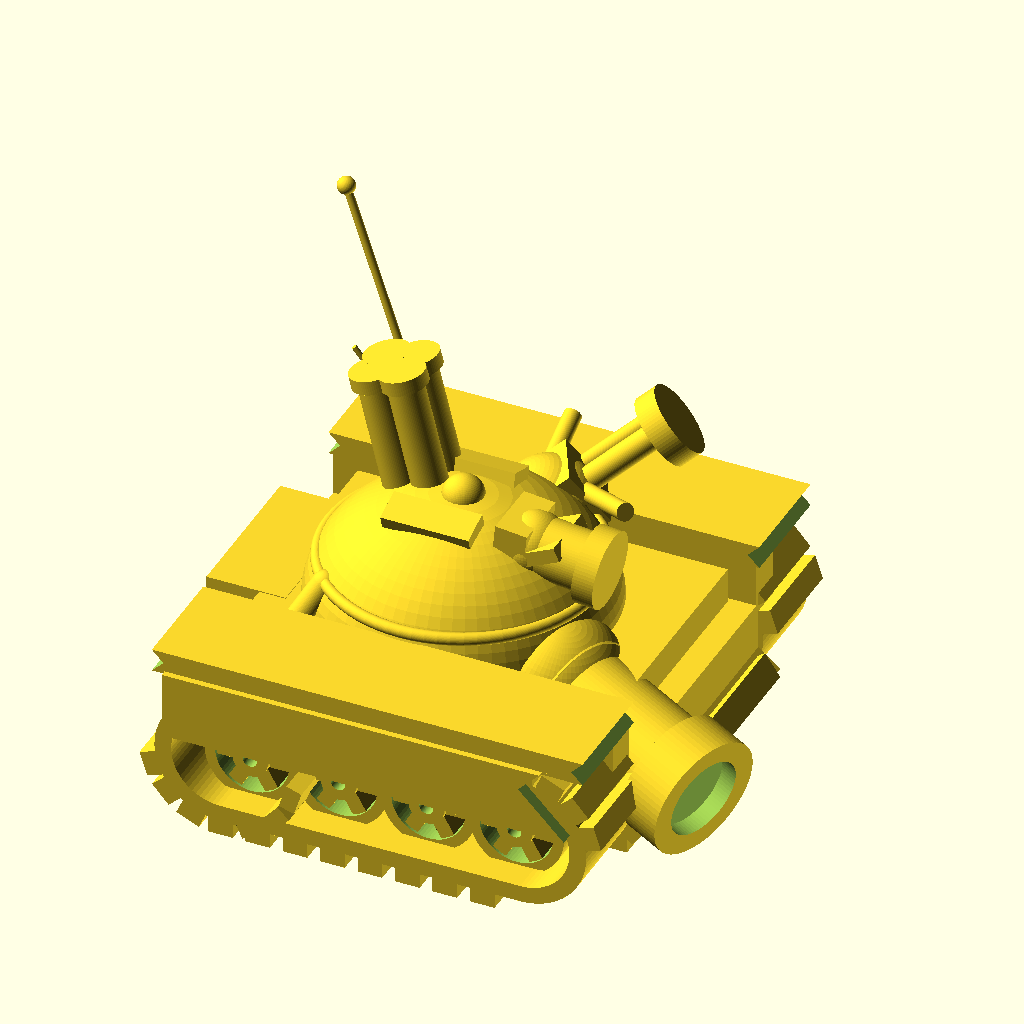
Cell 1 — every parameter at its default value.
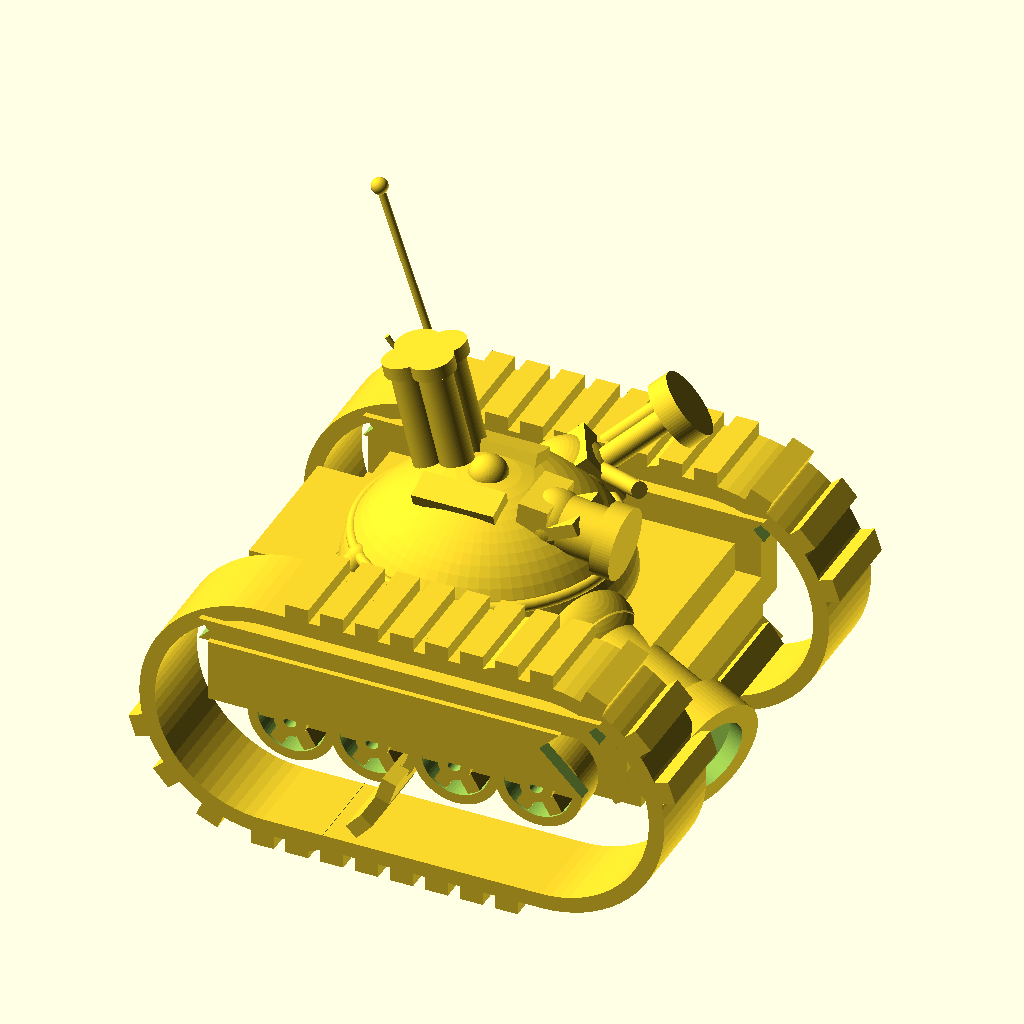
Cell 2: band_R = 15 (everything else at default).
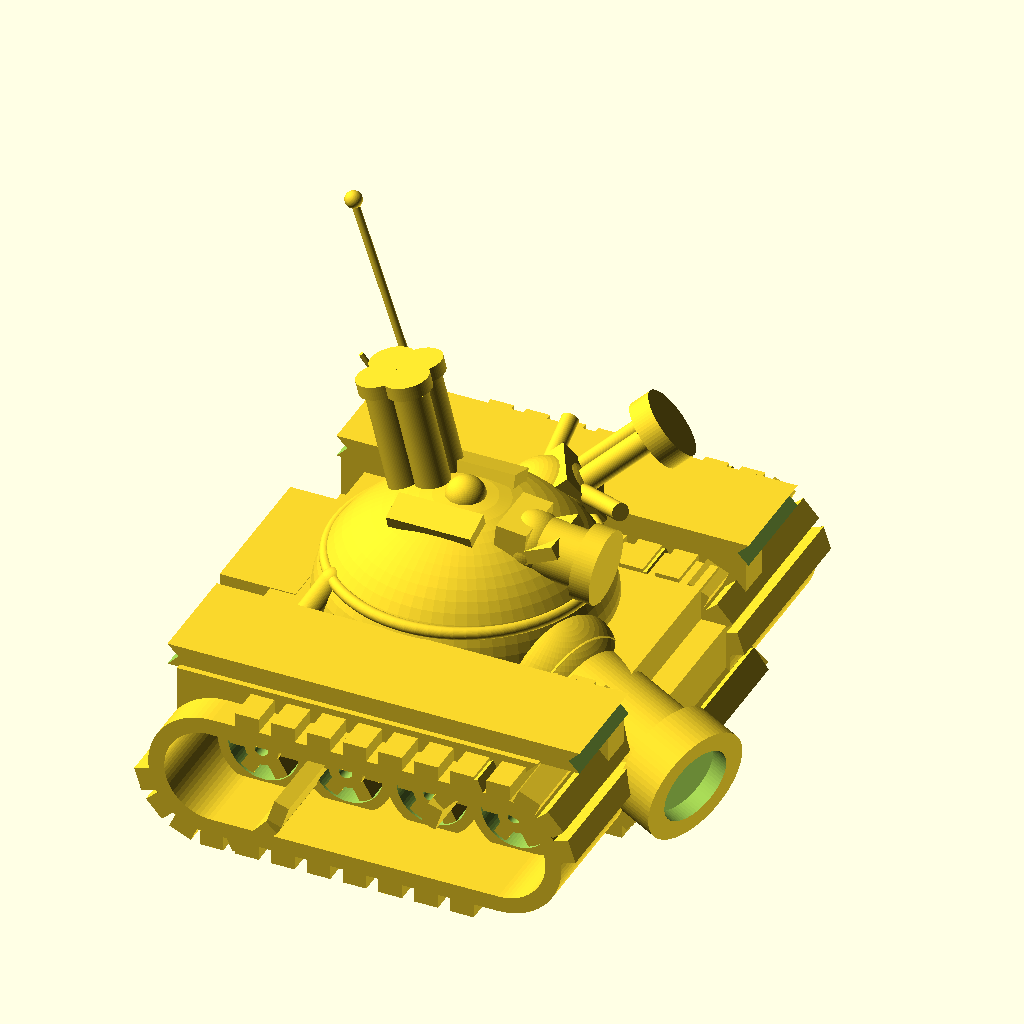
Cell 3: band_w = 22 (everything else at default).
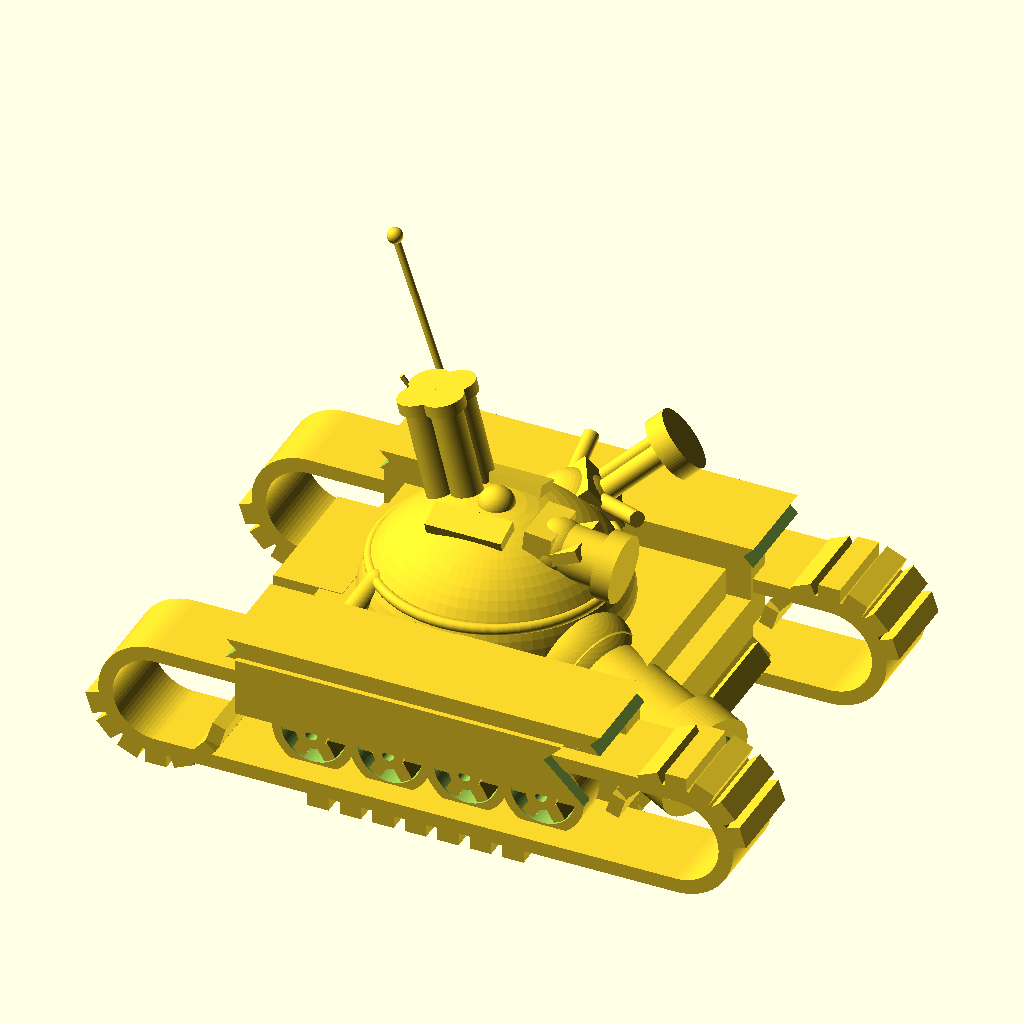
Cell 4 — arc_dx set to 34, the other parameters unchanged.
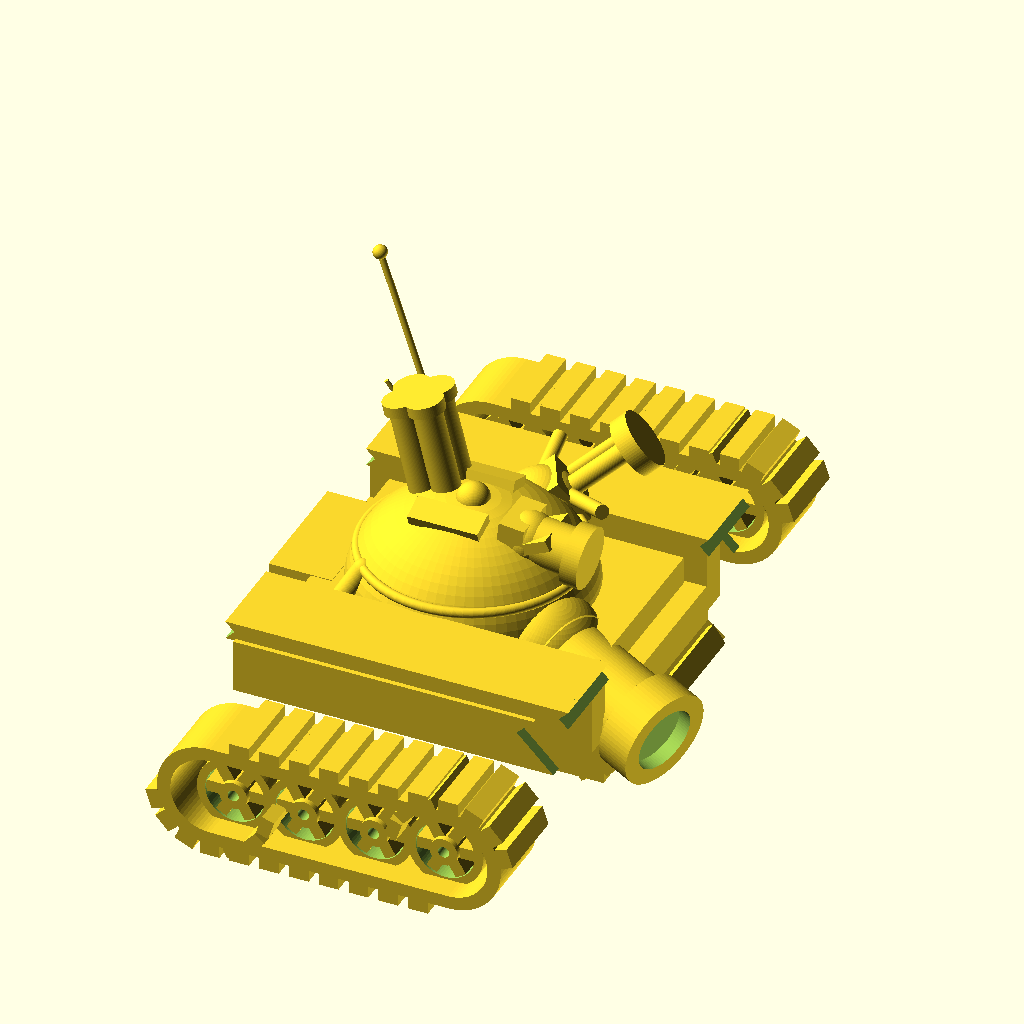
Cell 5 — track_y set to 43, the other parameters unchanged.
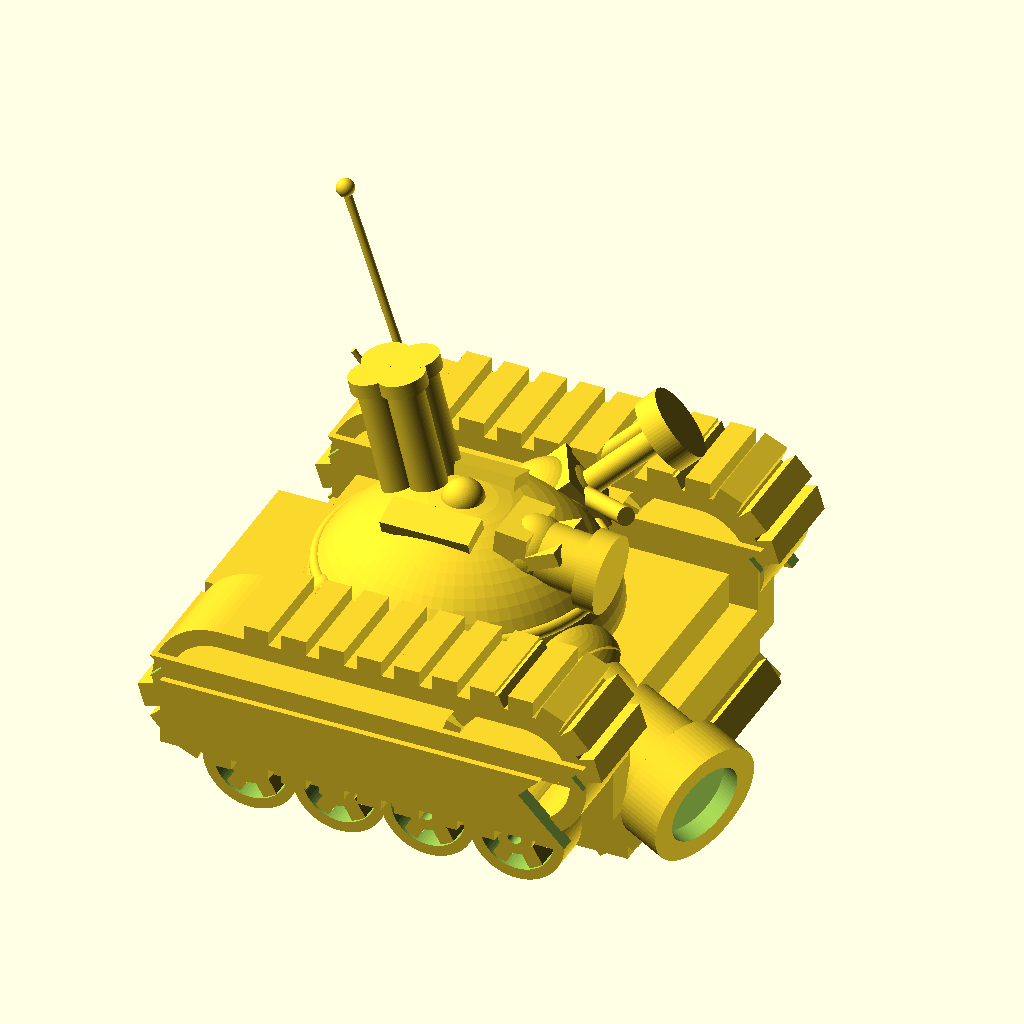
Cell 6: track_z = 18.6 (everything else at default).
All cells are drawn from the same view direction (rotation 55°, 0°, 25°, orthographic, colour scheme Cornfield), but the view is re-fitted for each cell, so position and scale can differ between cells as well as the parameter.
Source of the model, projects/P3D-Bench/demo/spatial_live_v1/assets/680db6c4efd5f276b3aa6deb7ff2df73bd753d880e0acf59050fdc9d4f02b7d2.scad:
// ============================================================
// Cartoon-style battle tank (stylized wargame miniature)
// Interpretation: boxy hull with side tracks, big rounded
// dome turret, heavy front cannon, gatling cluster, exhaust
// stacks, antenna, scope, fenders with side armor skirts.
// All dimensions in mm.
// ============================================================
$fn = 72;

// ---------------- Parameters ----------------
// Hull
hull_len = 48;  hull_wid = 32;
hull_bot = 3;   hull_top = 14;
deck_len = 42;  deck_wid = 30;

// Tracks
band_R  = 7.5;    // track band outer radius
band_w  = 11;     // track width
arc_dx  = 17;     // half distance between end arc centers
track_y = 21.5;   // track center offset from hull centerline
track_z = 9.3;    // track center height
wheel_r = 5.4;

// Turret dome
dome_c  = [-2, 0, 17];
dome_r  = 16.5;
dome_zs = 0.82;   // vertical squash of dome

// ---------------- Track ----------------
module track_profile() {
    Rout = band_R;  Rin = band_R - 1.9;  lc = arc_dx;
    // closed band (outer stadium minus inner stadium)
    difference() {
        hull() { translate([ lc,0]) circle(Rout);
                 translate([-lc,0]) circle(Rout); }
        hull() { translate([ lc,0]) circle(Rin);
                 translate([-lc,0]) circle(Rin); }
    }
    // protruding track pads around the perimeter
    pr = Rout + 0.8;
    module pad(a) { rotate([0,0,a]) translate([0,pr]) square([2.8,1.8], center=true); }
    for (x = [-12.8 : 4.25 : 12.8]) {
        translate([x,0]) pad(0);      // bottom run
        translate([x,0]) pad(180);    // top run
    }
    translate([ lc,0]) for (a = [-72 : 24 : 72])  pad(a);  // front arc
    translate([-lc,0]) for (a = [108 : 24 : 252]) pad(a);  // rear arc
}

module road_wheel() {
    rotate([90,0,0]) {
        difference() {
            union() {
                // rim ring
                difference() {
                    cylinder(h=4.2, r=wheel_r, center=true);
                    cylinder(h=4.4, r=wheel_r-1.2, center=true);
                }
                // spokes
                for (a = [0:60:300])
                    rotate([0,0,a]) translate([wheel_r/2-0.15,0,0])
                        cube([wheel_r-0.3,1.7,3.6], center=true);
                cylinder(h=5.2, r=2.0, center=true); // hub
            }
            cylinder(h=5.6, r=0.8, center=true);     // axle bore
        }
    }
}

module track_side(s) {
    translate([0, s*track_y, track_z])
        rotate([90,0,0])
            linear_extrude(height=band_w, center=true)
                track_profile();
    for (wx = [-15,-5,5,15])
        translate([wx, s*track_y, 8.2]) road_wheel();
}

// ---------------- Hull ----------------
module fender(s) {
    // top armor plate over track
    translate([0, s*21.5, 20.3]) difference() {
        cube([56, 12.5, 2.6], center=true);
        translate([ 29.5,0,0]) rotate([0,-45,0]) cube([9,14,9], center=true);
        translate([-29.5,0,0]) rotate([0, 45,0]) cube([9,14,9], center=true);
    }
    // outer side skirt with angled front
    translate([0, s*27.6, 15.5]) difference() {
        cube([46, 1.7, 7.6], center=true);
        translate([24.5,0,0]) rotate([0,-45,0]) cube([8,6,12], center=true);
    }
}

module front_armor() {
    // upper glacis plate (top leans back)
    translate([20.5,0,9.5]) rotate([0,-50,0]) {
        cube([3, 32, 13], center=true);
        translate([1.6,-6.5,1.5]) cube([1.6,5,4]);   // access hatch
    }
    // lower chin plate (undercut) with jagged teeth
    translate([22.8,0,5.2]) rotate([0,55,0]) {
        cube([3, 30, 8], center=true);
        for (i=[-3:3]) translate([1.8, i*4, -2.4]) cube([1.6,2.2,1.8], center=true);
    }
}

module side_details() {
    // left hull side discs
    translate([-6,-16.3,9.5]) rotate([90,0,0]) cylinder(h=1.6, d=4.8, center=true);
    translate([ 3,-16.3,9.5]) rotate([90,0,0]) cylinder(h=1.6, d=4.8, center=true);
    // right side detail box with round vents
    translate([11,16.4,10.5]) cube([8,3.6,9], center=true);
    translate([11,18.5,12.6]) rotate([-90,0,0]) cylinder(h=1.4, d=4.6, center=true);
    translate([11,18.5, 8.2]) rotate([-90,0,0]) cylinder(h=1.4, d=4.6, center=true);
}

module hull_assembly() {
    // main hull box
    translate([0,0,(hull_bot+hull_top)/2])
        cube([hull_len, hull_wid, hull_top-hull_bot], center=true);
    // sponson walls rising to the fenders
    for (s=[-1,1]) translate([0, s*17.5, 14.5]) cube([48,4,9], center=true);
    // raised center deck
    translate([0,0,16]) cube([deck_len, deck_wid, 4], center=true);
    for (s=[-1,1]) fender(s);
    front_armor();
    // rear slope plate and stowage box
    translate([-22.3,0,9]) rotate([0,45,0]) cube([3,30,11], center=true);
    translate([-22.5,0,16.5]) cube([9,18,3.2], center=true);
    side_details();
    // front bumper teeth row
    for (i=[-3:3]) translate([22.6, i*3.8, 3.4]) cube([2,2.2,2.4], center=true);
}

// ---------------- Turret & weapons ----------------
module main_cannon() {
    translate([11,-5.5,14.5]) rotate([0,0,-20]) rotate([0,12,0]) {
        difference() {
            union() {
                sphere(r=7.5);                                   // mantlet
                rotate([0,90,0]) cylinder(h=18, d=11.6);         // barrel
                translate([0.5,0,0]) rotate([0,90,0]) cylinder(h=3, d=13.5);
                translate([17,0,0])  rotate([0,90,0]) cylinder(h=5, d=14); // muzzle
            }
            translate([20,0,0]) rotate([0,90,0]) cylinder(h=3.5, d=9.2); // bore
        }
    }
}

module gatling() {
    translate([2,12.5,22]) rotate([0,0,28]) rotate([0,-38,0]) {
        sphere(r=5.5);                                   // ball mount
        translate([2,0,0]) cube([6,7,7], center=true);   // rear block
        rotate([0,90,0]) cylinder(h=14.5, d=2.8);        // core barrel
        for (a=[0:60:300])                                // barrel cluster
            rotate([0,0,a]) translate([0,3.1,0])
                rotate([0,90,0]) cylinder(h=13, d=2);
        translate([14.3,0,0]) rotate([0,90,0]) cylinder(h=2.6, d=8.4); // muzzle ring
    }
}

module exhausts() {
    translate([-8,3,29]) rotate([0,-14,0])
        for (p=[[-1.7,-1.7],[1.7,-1.7],[-1.7,1.7],[1.7,1.7]])
            translate([p[0],p[1],0]) {
                cylinder(h=12, d=4);
                translate([0,0,12]) cylinder(h=1.6, d=5.2); // flared rim
            }
}

module antennas() {
    translate([-8,7,28]) {
        rotate([0,0,-12]) rotate([0,-22,0]) {
            cylinder(h=32, d=0.9);
            translate([0,0,32]) sphere(r=1.0);
        }
        rotate([0,0,14]) rotate([0,-34,0]) cylinder(h=16, d=0.6);
    }
}

module scope() {
    translate([7,-2,27.9]) {
        rotate([0,-25,0]) cube([9,7,1.6], center=true); // mounting wedge
        sphere(r=3.6);
        rotate([0,6,0]) {
            rotate([0,90,0]) cylinder(h=7.5, d=6.6);    // body
            translate([6.2,0,0]) rotate([0,90,0]) cylinder(h=2.4, d=8.6); // collar
            translate([-1.4,0,0]) cube([3.6,7,6.4], center=true); // rear box
        }
    }
}

module pipe_seg(p1, p2, r) {
    hull() { translate(p1) sphere(r); translate(p2) sphere(r); }
}

module dome_pipe() {
    r = 1.5;
    pipe_seg([-13,-10,22],[-17,-13,15], r);
    pipe_seg([-17,-13,15],[-15.5,-14.5,7.5], r);
    translate([-15.5,-14.5,6.8]) cylinder(h=1.6, d=4.4, center=true); // flange
}

module turret_assembly() {
    translate(dome_c) scale([1.02,1,dome_zs]) sphere(r=dome_r);
    // panel seam ring on dome
    translate([dome_c[0],0,22.5]) rotate_extrude() translate([15.1,0]) circle(r=0.7);
    // small center bump
    translate([dome_c[0],0,30.1]) sphere(r=2.3);
    // raised hatch panels
    for (s=[-1,1])
        translate([-3, s*5.5, 30.0]) rotate([-s*19,0,0])
            cube([10,3.6,1.6], center=true);
    main_cannon();
    gatling();
    exhausts();
    antennas();
    scope();
    dome_pipe();
}

// ---------------- Model ----------------
union() {
    hull_assembly();
    for (s=[-1,1]) track_side(s);
    turret_assembly();
}
Parameter table extracted from the source (name, type, default, range or options):
band_R: number, default 7.5
band_w: number, default 11
arc_dx: number, default 17
track_y: number, default 21.5
track_z: number, default 9.3
wheel_r: number, default 5.4
dome_c: vector, default [-2, 0, 17]
dome_r: number, default 16.5
dome_zs: number, default 0.82
